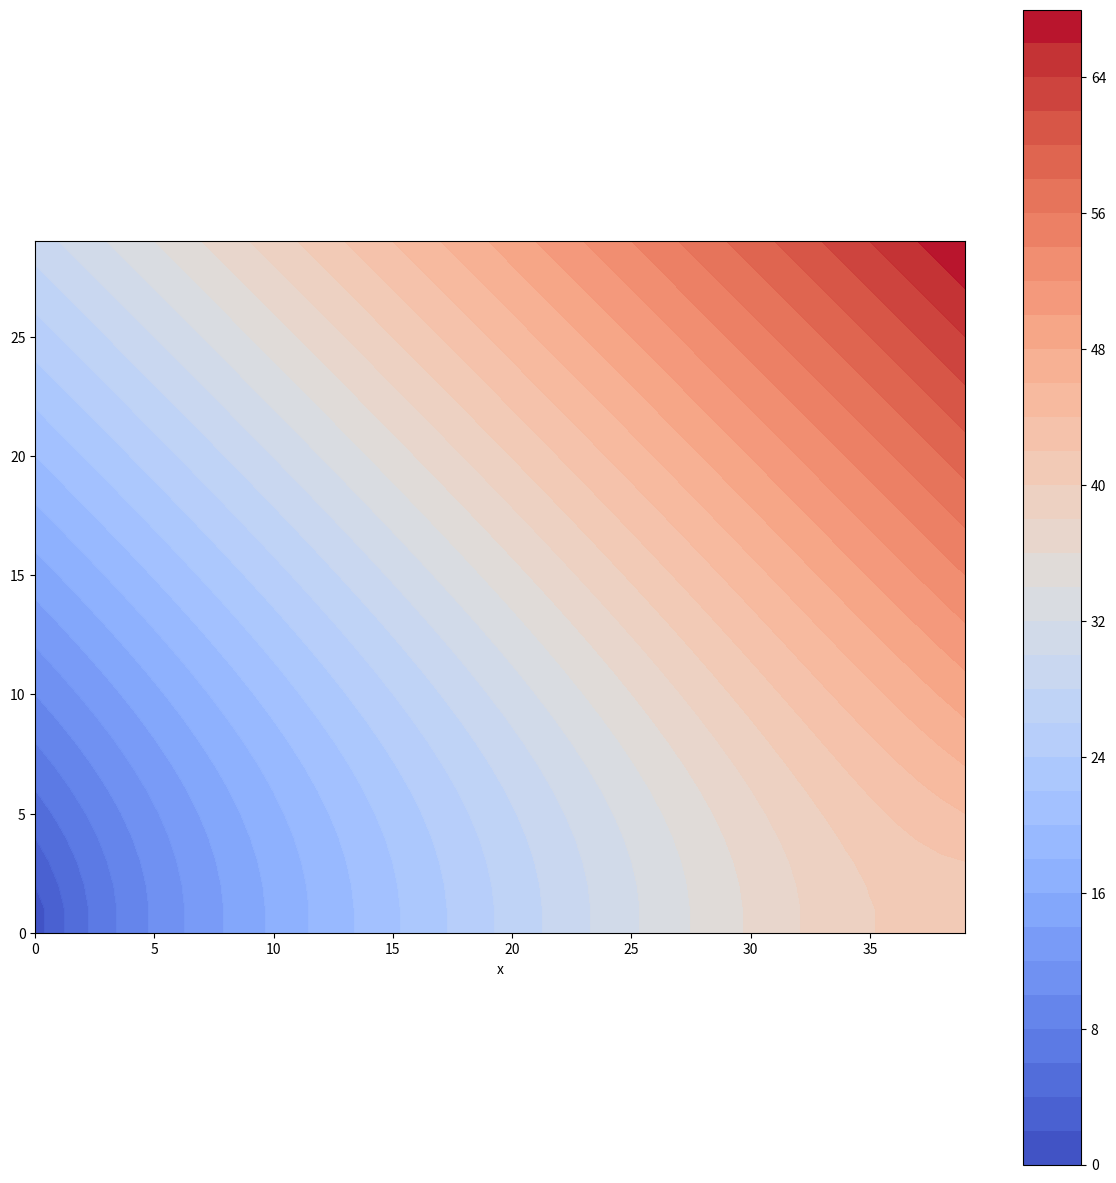

This chart was generated by the following Python code:
# use finite differences to solve the diffusion equation in 3D
# https://stackoverflow.com/questions/63004208/finite-difference-method-for-3d-diffusion-heat-equation

import numpy as np
from matplotlib import pyplot as plt
from matplotlib import cm
from mpl_toolkits.mplot3d import Axes3D

def get_slices(mx, my, mz):
    jxw, jxp, jxe = slice(0,mx-2), slice(1,mx-1), slice(2,mx)  # west,  center, east
    jys, jyp, jyn = slice(0,my-2), slice(1,my-1), slice(2,my)  # south, center, north
    jzb, jzp, jzt = slice(0,mz-2), slice(1,mz-1), slice(2,mz)  # botoom,center, top
    return jxw, jxp, jxe,   jys, jyp, jyn,    jzb, jzp, jzt

nx, ny, nz = 15, 10, 15
jxw, jxp, jxe, \
jys, jyp, jyn, \
jzb, jzpc, jzt = get_slices(nx, ny, nz)

ax, ay, az = np.arange(nx), np.arange(ny), np.arange(nz)

print('axW', ax[jxw])
print('axP', ax[jxp])
print('axE', ax[jxe])

def get_grid(mx, my, mz, Lx,Ly,Lz):
    ix, iy, iz = Lx*np.linspace(0,1,mx), Ly*np.linspace(0,1,my), Lz*np.linspace(0,1,mz)
    x, y, z = np.meshgrid(ix,iy,iz, indexing='ij')
    print('ix', ix), print('iy', iy), print('iz', iz)
    return x,y,z

    
def init_T(x,y,z):
    T = np.zeros_like(x)
    case = 'xz'
    if case == 'x': T = x
    if case == 'y': T = y
    if case == 'z': T = z
    if case == 'xz': T = x+z
    return T


def set_GradBC(u):
    #--- Neuman BC at bottom boundary ---
    u[:, :, 0] = u[:, :, 1]
    return u


def dT(u,DU):
    DU[jxp,jyp,jzp] = (u[jxe,jyp,jzp] - 2.0*u[jxp,jyp,jzp] + u[jxw,jyp,jzp])*Dx + \
                      (u[jxp,jyn,jzp] - 2.0*u[jxp,jyp,jzp] + u[jxp,jys,jzp])*Dy + \
                      (u[jxp,jyp,jzt] - 2.0*u[jxp,jyp,jzp] + u[jxp,jyp,jzb])*Dz
    return DU

#mmmmmmmmmmmmm main mmmmmmmmmmmmmmmmmmmmmmmmmmmmmmmmmmmmmmmmmmmmmmmmm
#---- set the parameters ------------------------
dt = 0.01                                    # time step size
nIterations = 5000                           # number of iterations
nx, ny, nz = 40,20,30                       # number of grid points
Lx, Ly, Lz = nx-1, ny-1, nz-1                 # physical grid size
Kx, Ky, Kz = 1, 1, 1                          # diffusion coeficients
dx, dy, dz = Lx/(nx-1), Ly/(ny-1), Lz/(nz-1)  # mesh size
Dx, Dy, Dz = Kx/dx**2, Ky/dy**2, Kz/dz**2     # equation coefficients

#---- initialize the field variables -----------------
x,y,z = get_grid(nx, ny, nz, Lx,Ly,Lz)       # generate the grid
T = init_T(x,y,z)                            # initialize the temperature
DT = np.zeros_like(T)                        # initialize the change of temperature
jxw, jxp, jxe, \
jys, jyp, jyn, \
jzb, jzp, jzt = get_slices(nx, ny, nz)       # slices for finite differencing

#---- run the solving algorithm ----------------------
for jter in range(nIterations):
    T = set_GradBC(T)              # set Neumann boundary condition
    T = T + dt*dT(T,DT)            # update


def plot_y_slice(JY1, x,y,z,T):
    T2 = T[:,JY1,:]
    X =  x[:,JY1,:]
    Z =  z[:,JY1,:]

    fig = plt.figure(figsize=(15,15))
    ax = fig.add_subplot(111)
    ax.set_aspect('equal')
    plt.contourf(X,Z,T2, 40,cmap=cm.coolwarm, alpha=0.99)
    plt.colorbar()
    plt.xlabel("x")
    plt.ylabel("")
    plt.savefig("y_slice.png")
    plt.show()
    
JY1 = 10
plot_y_slice(JY1, x,y,z,T)
